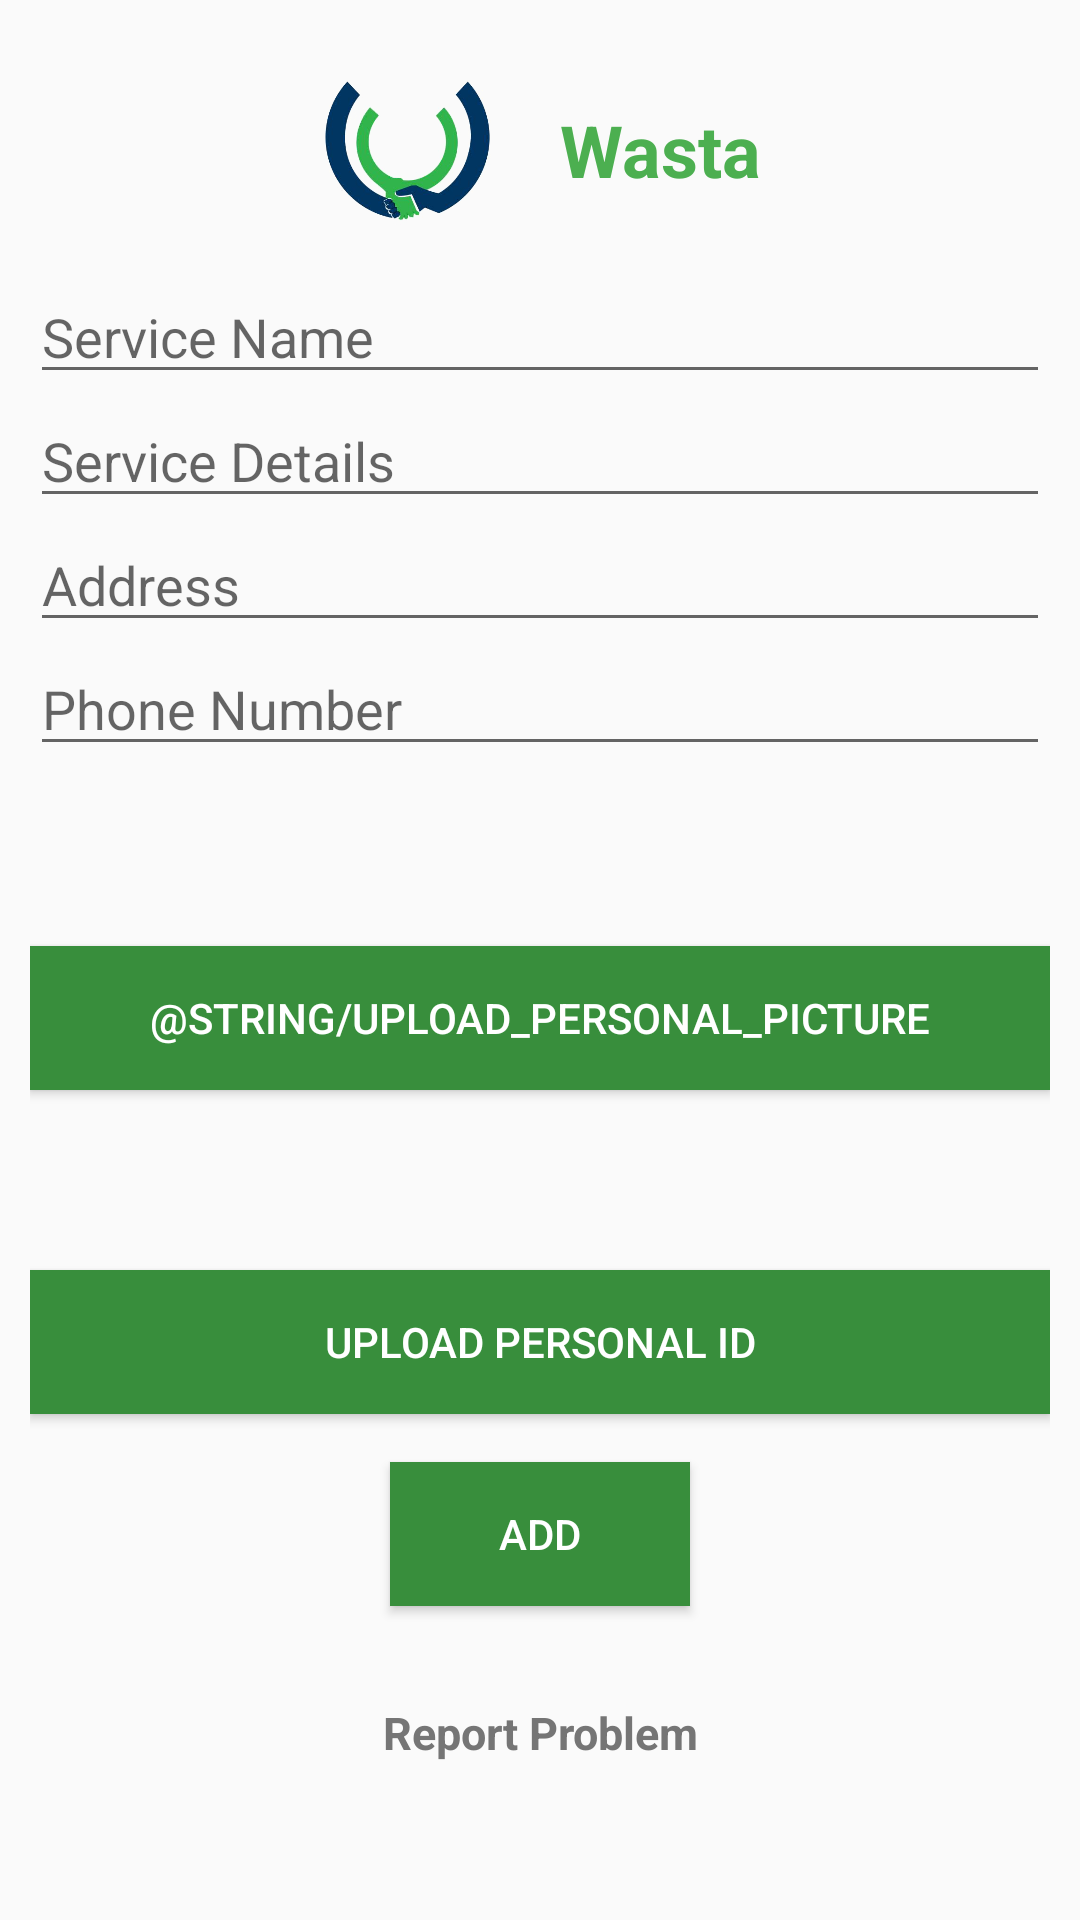

Produce the Android XML layout that renders to this screen, including the resource entries it uses.
<!-- AndroidManifest.xml: application theme AppTheme -->
<!-- res/layout/activity_add_service.xml -->
<?xml version="1.0" encoding="utf-8"?>
<ScrollView xmlns:android="http://schemas.android.com/apk/res/android"
    xmlns:app="http://schemas.android.com/apk/res-auto"
    xmlns:tools="http://schemas.android.com/tools"
    android:layout_width="match_parent"
    android:layout_height="match_parent"
    android:padding="10dp"
    tools:context=".AddService">
    <LinearLayout
        android:layout_width="match_parent"
        android:layout_height="match_parent"
        android:gravity="center_vertical"
        android:orientation="vertical">

        <LinearLayout
            android:layout_width="match_parent"
            android:layout_height="wrap_content"
            android:gravity="center"
            android:orientation="horizontal">

            <ImageView
                android:layout_width="80dp"
                android:layout_height="80dp"
                android:src="@drawable/wasta2" />

            <TextView
                android:layout_width="88dp"
                android:layout_height="80dp"
                android:gravity="center"
                android:text="@string/app_name"
                android:textColor="@color/colorPrimary"
                android:textSize="24sp"
                android:textStyle="bold"/>
        </LinearLayout>

        <EditText
            android:layout_width="match_parent"
            android:layout_height="wrap_content"
            android:hint="@string/service_name"
            android:inputType="textCapWords" />

        <EditText
            android:layout_width="match_parent"
            android:layout_height="wrap_content"
            android:hint="@string/service_details"
            android:inputType="textMultiLine" />

        <EditText
            android:layout_width="match_parent"
            android:layout_height="wrap_content"
            android:hint="@string/address"
            android:inputType="textPostalAddress"/>

        <EditText
            android:layout_width="match_parent"
            android:layout_height="wrap_content"
            android:hint="@string/phone_number"
            android:inputType="phone"/>



        <ImageView
            android:id="@+id/personal_picture"
            android:layout_width="60dp"
            android:layout_height="60dp" />

        <Button
            android:id="@+id/upload_pp"
            android:layout_width="match_parent"
            android:layout_height="wrap_content"
            android:text="@string/upload_personal_picture"
            android:background="@color/colorPrimaryDark"
            android:textColor="@color/colorText" />

        <ImageView
            android:id="@+id/personal_id"
            android:layout_width="60dp"
            android:layout_height="60dp" />

        <Button
            android:id="@+id/upload_pID"
            android:layout_width="match_parent"
            android:layout_height="wrap_content"
            android:text="@string/upload_personal_id"
            android:background="@color/colorPrimaryDark"
            android:textColor="@color/colorText"/>

        <Button
            android:layout_width="100dp"
            android:layout_height="wrap_content"
            android:layout_gravity="center"
            android:layout_marginLeft="80dp"
            android:layout_marginRight="80dp"
            android:layout_marginTop="16dp"
            android:layout_marginBottom="16dp"
            android:background="@color/colorPrimaryDark"
            android:text="@string/add"
            android:textColor="@color/colorText" />

        <TextView
            android:layout_width="match_parent"
            android:layout_height="wrap_content"
            android:text="@string/report_problem"
            android:textColor="@color/colorSecondaryText"
            android:gravity="center"
            android:layout_marginTop="16dp"
            android:layout_marginLeft="80dp"
            android:layout_marginRight="80dp"
            android:layout_marginBottom="16dp"
            android:textSize="15sp"
            android:textStyle="bold"/>


    </LinearLayout>

</ScrollView>
<!-- resources referenced by this layout -->
<resources>
  <color name="colorPrimary">#4caf50</color>
  <color name="colorPrimaryDark">#388e3c</color>
  <color name="colorSecondaryText">#757575</color>
  <color name="colorText">#FFFFFF</color>
  <!-- drawable wasta2: png bitmap (drawable, 85562 bytes) -->
  <string name="add">Add</string>
  <string name="address">Address</string>
  <string name="app_name">Wasta</string>
  <string name="phone_number">Phone Number</string>
  <string name="report_problem">Report Problem</string>
  <string name="service_details">Service Details</string>
  <string name="service_name">Service Name</string>
  <string name="upload_personal_id">Upload Personal ID</string>
  <string name="upload_personal_picture">رفع صورة شخصية</string>
  <style name="AppTheme" parent="Theme.AppCompat.Light.DarkActionBar">
          
          <item name="colorPrimary">@color/colorPrimary</item>
          <item name="colorPrimaryDark">@color/colorPrimaryDark</item>
          <item name="colorAccent">@color/colorAccent</item>
  
      </style>
  <color name="colorAccent">#448aff</color>
</resources>
